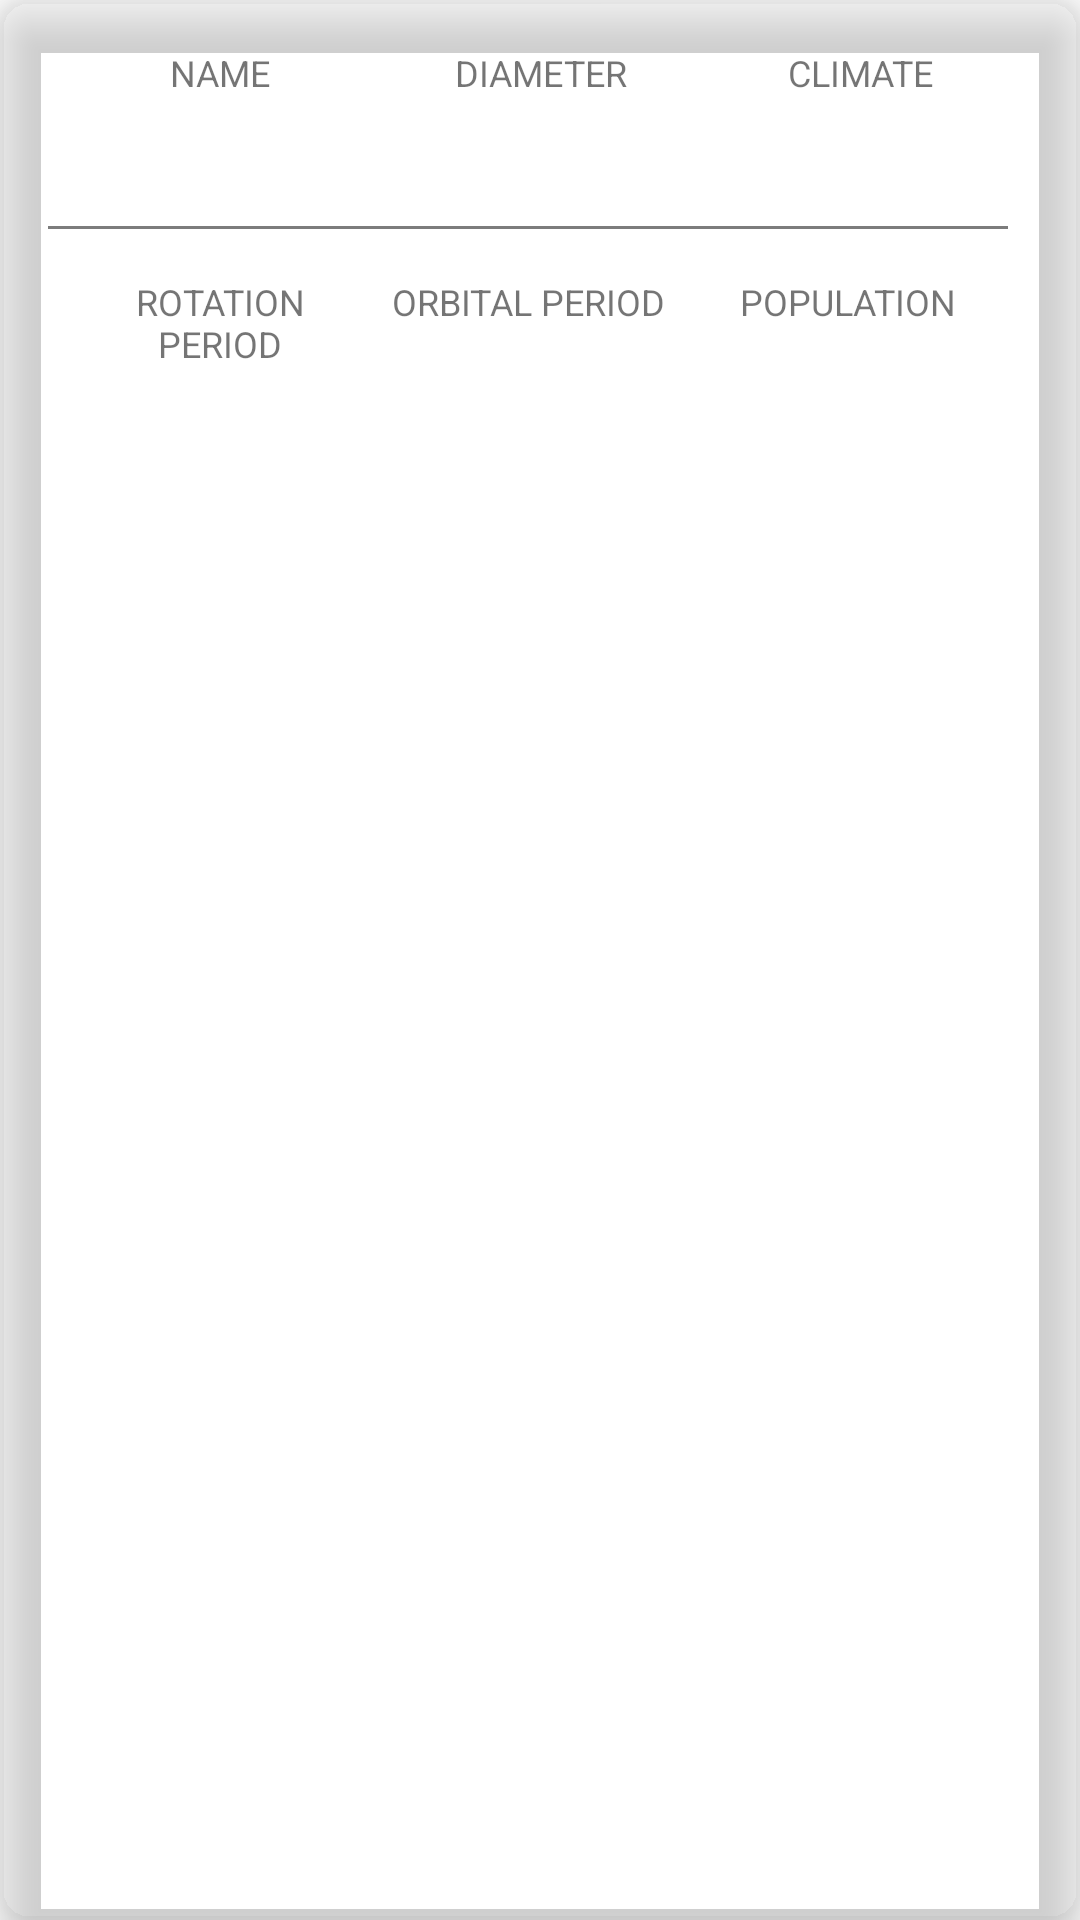

The Android layout XML behind this screen, and the referenced resources:
<!-- AndroidManifest.xml: application theme Base.Theme.StarWars -->
<!-- res/layout/planet_row.xml -->
<?xml version="1.0" encoding="utf-8"?>
<com.google.android.material.card.MaterialCardView xmlns:android="http://schemas.android.com/apk/res/android"
    xmlns:app="http://schemas.android.com/apk/res-auto"
    xmlns:tools="http://schemas.android.com/tools"
    android:layout_width="match_parent"
    android:layout_height="wrap_content"
    android:clickable="true"
    android:focusable="true"
    app:cardCornerRadius="10dp"
    android:layout_margin="2dp"
    app:cardBackgroundColor="@color/main_dark"
    app:cardElevation="10dp">

    <androidx.constraintlayout.widget.ConstraintLayout
        android:layout_width="match_parent"
        android:layout_height="match_parent"
        android:padding="8dp">

        <com.google.android.material.textview.MaterialTextView
            android:id="@+id/textViewName"
            android:layout_width="0dp"
            android:layout_height="wrap_content"
            android:layout_marginStart="16dp"
            android:layout_marginTop="8dp"
            android:layout_marginEnd="8dp"
            android:textSize="12sp"
            android:gravity="center_horizontal"
            android:text="@string/name"
            android:textColor="@color/light_gray"
            app:layout_constraintEnd_toStartOf="@+id/textViewDiameter"
            app:layout_constraintHorizontal_bias="0.5"
            app:layout_constraintStart_toStartOf="parent"
            app:layout_constraintTop_toTopOf="parent" />

        <com.google.android.material.textview.MaterialTextView
            android:id="@+id/textViewRotation"
            android:layout_width="0dp"
            android:layout_height="wrap_content"
            android:layout_marginStart="16dp"
            android:layout_marginTop="16dp"
            android:layout_marginEnd="8dp"
            android:textSize="12sp"
            android:gravity="center_horizontal"
            android:text="@string/rotation_period"
            android:textColor="@color/light_gray"
            app:layout_constraintEnd_toStartOf="@+id/textViewDiameter"
            app:layout_constraintHorizontal_bias="0.0"
            app:layout_constraintStart_toStartOf="parent"
            app:layout_constraintTop_toBottomOf="@+id/view" />



        <com.google.android.material.textview.MaterialTextView
            android:id="@+id/textViewNameValue"
            android:layout_width="0dp"
            android:layout_height="wrap_content"
            android:layout_marginTop="8dp"
            android:gravity="center_horizontal"
            android:textColor="@color/white"
            app:layout_constraintEnd_toEndOf="@+id/textViewName"
            app:layout_constraintHorizontal_bias="0.0"
            app:layout_constraintStart_toStartOf="@+id/textViewName"
            app:layout_constraintTop_toBottomOf="@+id/textViewName"
            tools:text="Naboo" />

        <com.google.android.material.textview.MaterialTextView
            android:id="@+id/textViewRotationValue"
            android:layout_width="0dp"
            android:layout_height="wrap_content"
            android:layout_marginTop="8dp"
            android:gravity="center_horizontal"
            android:textColor="@color/white"
            app:layout_constraintEnd_toEndOf="@+id/textViewRotation"
            app:layout_constraintHorizontal_bias="0.0"
            app:layout_constraintStart_toStartOf="@+id/textViewRotation"
            app:layout_constraintTop_toBottomOf="@+id/textViewRotation"
            tools:text="26" />



        <View
            android:id="@+id/view"
            android:layout_width="0dp"
            android:layout_height="1dp"
            android:layout_marginStart="8dp"
            android:layout_marginTop="16dp"
            android:layout_marginEnd="16dp"
            android:background="#7c7c7c"
            app:layout_constraintEnd_toEndOf="parent"
            app:layout_constraintStart_toStartOf="parent"
            app:layout_constraintTop_toBottomOf="@+id/textViewNameValue" />



        <com.google.android.material.textview.MaterialTextView
            android:id="@+id/textViewClimate"
            android:layout_width="0dp"
            android:layout_height="wrap_content"
            android:layout_marginEnd="16dp"
            android:textSize="12sp"
            android:gravity="center_horizontal"
            android:text="@string/climate"
            android:textColor="@color/light_gray"
            app:layout_constraintEnd_toEndOf="parent"
            app:layout_constraintHorizontal_bias="0.5"
            app:layout_constraintStart_toEndOf="@+id/textViewDiameter"
            app:layout_constraintTop_toTopOf="@+id/textViewDiameter" />

        <com.google.android.material.textview.MaterialTextView
            android:id="@+id/textViewPopulation"
            android:layout_width="0dp"
            android:layout_height="wrap_content"
            android:layout_marginEnd="16dp"
            android:textSize="12sp"
            android:gravity="center_horizontal"
            android:text="@string/population"
            android:textColor="@color/light_gray"
            app:layout_constraintEnd_toEndOf="parent"
            app:layout_constraintHorizontal_bias="1.0"
            app:layout_constraintStart_toEndOf="@+id/textViewOrbit"
            app:layout_constraintTop_toTopOf="@+id/textViewOrbit" />



        <com.google.android.material.textview.MaterialTextView
            android:id="@+id/textViewClimateValue"
            android:layout_width="0dp"
            android:layout_height="wrap_content"
            android:layout_marginTop="8dp"
            android:gravity="center_horizontal"
            android:textColor="@color/white"
            app:layout_constraintEnd_toEndOf="@+id/textViewClimate"
            app:layout_constraintStart_toStartOf="@+id/textViewClimate"
            app:layout_constraintTop_toBottomOf="@+id/textViewClimate"
            tools:text="temperate" />

        <com.google.android.material.textview.MaterialTextView
            android:id="@+id/textViewPopulationValue"
            android:layout_width="0dp"
            android:layout_height="wrap_content"
            android:layout_marginStart="8dp"
            android:layout_marginTop="8dp"
            android:gravity="center_horizontal"
            android:textColor="@color/white"
            app:layout_constraintEnd_toEndOf="@+id/textViewPopulation"
            app:layout_constraintHorizontal_bias="0.0"
            app:layout_constraintStart_toStartOf="@+id/textViewPopulation"
            app:layout_constraintTop_toBottomOf="@+id/textViewPopulation"
            tools:text="4500000000" />



        <com.google.android.material.textview.MaterialTextView
            android:id="@+id/textViewDiameter"
            android:layout_width="0dp"
            android:layout_height="wrap_content"
            android:layout_marginEnd="8dp"
            android:textSize="12sp"
            android:gravity="center_horizontal"
            android:text="@string/diameter"
            android:textColor="@color/light_gray"
            app:layout_constraintEnd_toStartOf="@+id/textViewClimate"
            app:layout_constraintHorizontal_bias="0.5"
            app:layout_constraintStart_toEndOf="@+id/textViewName"
            app:layout_constraintTop_toTopOf="@+id/textViewName" />

        <com.google.android.material.textview.MaterialTextView
            android:id="@+id/textViewOrbit"
            android:layout_width="0dp"
            android:layout_height="wrap_content"
            android:layout_marginEnd="8dp"
            android:gravity="center_horizontal"
            android:text="@string/orbital_period"
            android:textColor="@color/light_gray"
            android:textSize="12sp"
            app:layout_constraintEnd_toStartOf="@+id/textViewClimate"
            app:layout_constraintHorizontal_bias="1.0"
            app:layout_constraintStart_toEndOf="@+id/textViewRotation"
            app:layout_constraintTop_toTopOf="@+id/textViewRotation" />



        <com.google.android.material.textview.MaterialTextView
            android:id="@+id/textViewDiameterValue"
            android:layout_width="0dp"
            android:layout_height="wrap_content"
            android:layout_marginTop="8dp"
            android:gravity="center_horizontal"
            android:textColor="@color/white"
            app:layout_constraintEnd_toEndOf="@+id/textViewDiameter"
            app:layout_constraintStart_toStartOf="@+id/textViewDiameter"
            app:layout_constraintTop_toBottomOf="@+id/textViewDiameter"
            tools:text="12120" />

        <com.google.android.material.textview.MaterialTextView
            android:id="@+id/textViewOrbitValue"
            android:layout_width="0dp"
            android:layout_height="wrap_content"
            android:layout_marginStart="8dp"
            android:layout_marginTop="8dp"
            android:gravity="center_horizontal"
            android:textColor="@color/white"
            app:layout_constraintEnd_toStartOf="@+id/textViewPopulation"
            app:layout_constraintHorizontal_bias="0.0"
            app:layout_constraintStart_toStartOf="@+id/textViewOrbit"
            app:layout_constraintTop_toBottomOf="@+id/textViewOrbit"
            tools:text="312" />




    </androidx.constraintlayout.widget.ConstraintLayout>
</com.google.android.material.card.MaterialCardView>
<!-- resources referenced by this layout -->
<resources>
  <string name="climate">CLIMATE</string>
  <string name="diameter">DIAMETER</string>
  <string name="name"> NAME</string>
  <string name="orbital_period">ORBITAL PERIOD</string>
  <string name="population">POPULATION</string>
  <string name="rotation_period">ROTATION PERIOD</string>
  <style name="Base.Theme.StarWars" parent="Theme.MaterialComponents.Light.DarkActionBar">
          
          <item name="colorPrimary">@color/black</item>
          <item name="colorPrimaryVariant">@color/main</item>
          <item name="colorOnPrimary">@color/white</item>
          
          <item name="colorSecondary">@color/teal_200</item>
          <item name="colorSecondaryVariant">@color/teal_700</item>
          <item name="colorOnSecondary">@color/black</item>
          
          <item name="android:statusBarColor" tools:targetApi="l">?attr/colorPrimaryVariant</item>
          
          <item name="android:editTextColor">@android:color/white</item>
          <item name="android:textColorHint">@android:color/white</item>
  
          <item name="android:windowBackground">@color/main</item>
      </style>
  <!-- not gathered from this repository: default colours our renderer supplied (Android Studio template values) -->
  <color name="teal_200">#FF03DAC5</color>
  <color name="teal_700">#FF018786</color>
  <color name="black">#FF000000</color>
  <color name="white">#FFFFFFFF</color>
</resources>
